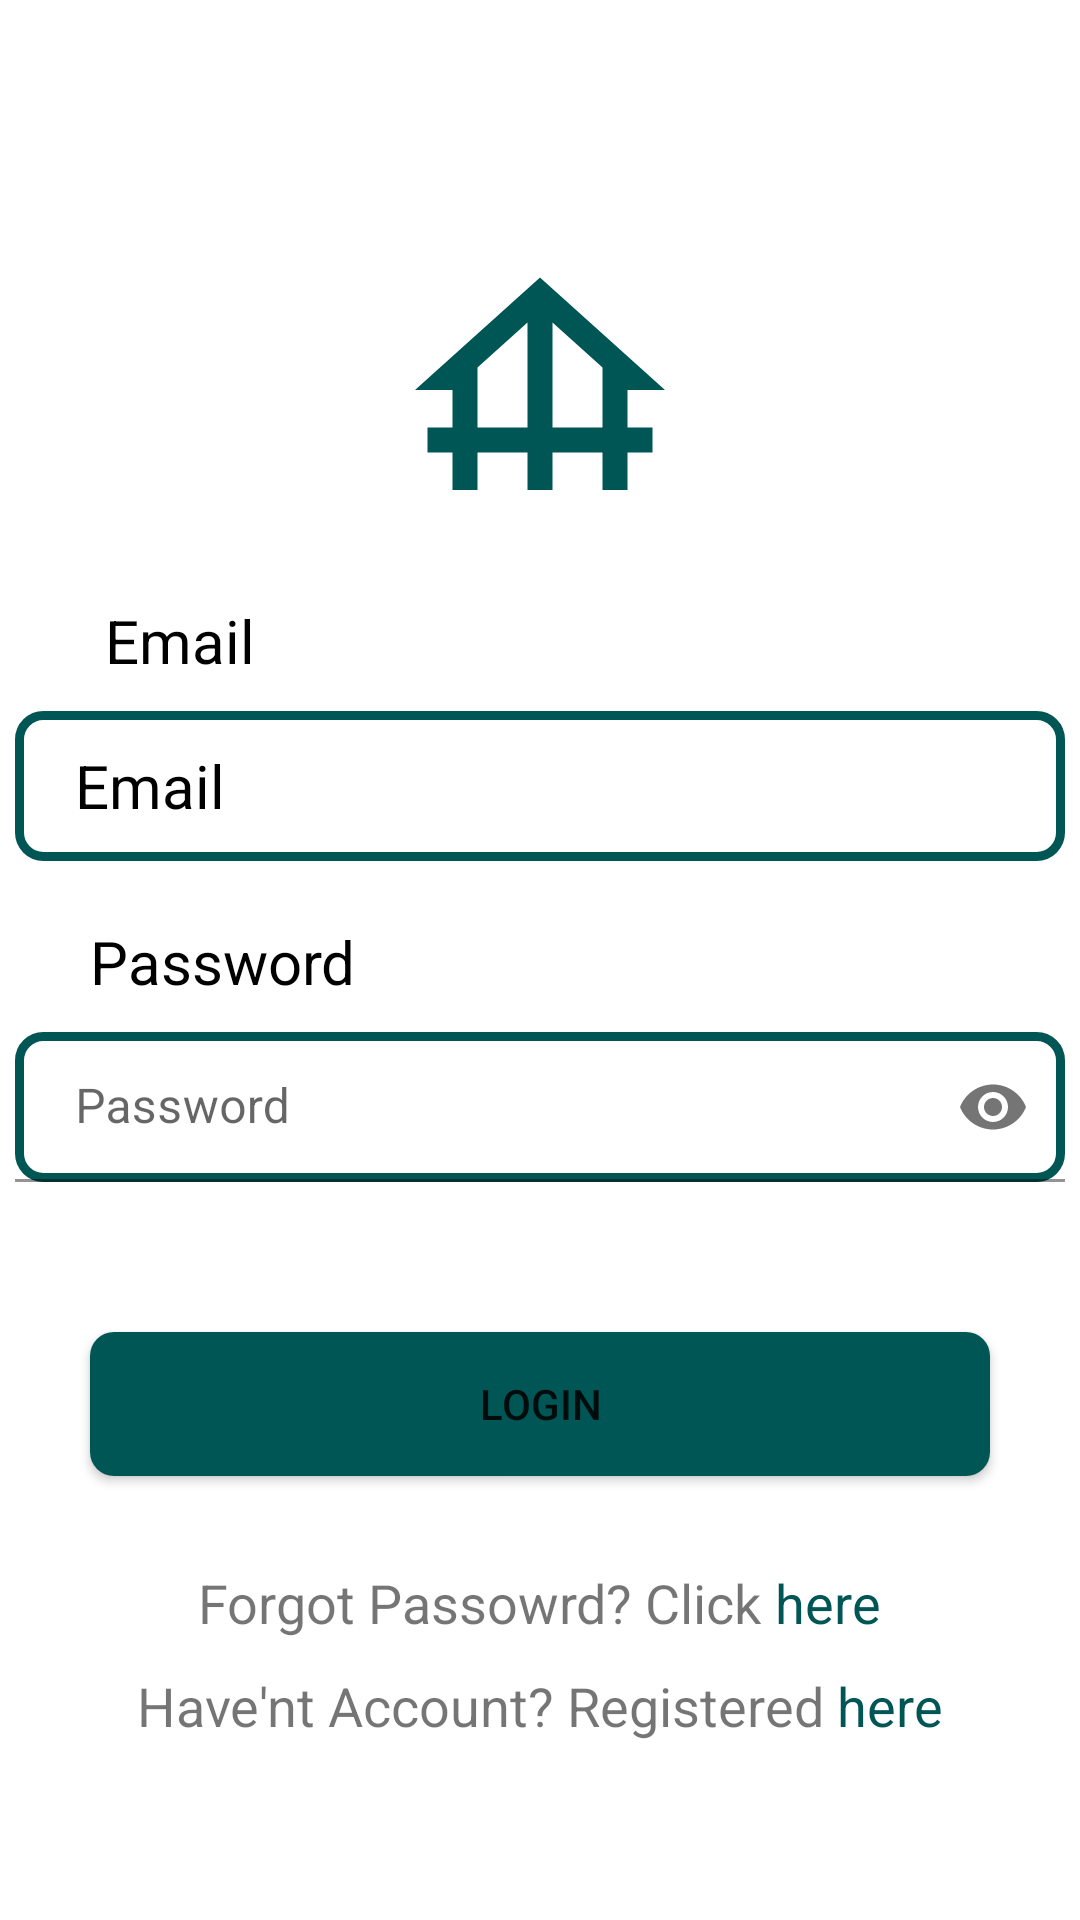

Write the Android layout XML for this screen, with the resource values it uses.
<!-- AndroidManifest.xml: application theme Theme.MyApplication -->
<!-- res/layout/activity_login.xml -->
<?xml version="1.0" encoding="utf-8"?>
<LinearLayout xmlns:android="http://schemas.android.com/apk/res/android"
    xmlns:app="http://schemas.android.com/apk/res-auto"
    xmlns:tools="http://schemas.android.com/tools"
    android:layout_width="match_parent"
    android:layout_height="match_parent"
    android:orientation="vertical"
    tools:context=".LoginActivity">

    <ImageView
        android:layout_marginTop="80dp"
        android:layout_gravity="center_horizontal"
        android:layout_width="wrap_content"
        android:layout_height="wrap_content"
        android:src="@drawable/ic_baseline_foundation_24"/>

    <TextView
        android:layout_width="wrap_content"
        android:layout_height="wrap_content"
        android:layout_marginStart="30dp"
        android:layout_marginTop="20dp"
        android:text=" Email"
        android:textColor="@color/black"
        android:textSize="20sp" />

    <EditText
        android:id="@+id/etemail"
        android:layout_width="350dp"
        android:layout_height="50dp"
        android:layout_marginTop="10dp"
        android:layout_gravity="center_horizontal"
        android:background="@drawable/bgedittetxt"
        android:hint="Email"
        android:inputType="textEmailAddress"
        android:paddingStart="20dp"
        android:textColor="@color/black"
        android:textColorHint="@color/black"
        android:textSize="20sp"/>


    <TextView
        android:layout_width="wrap_content"
        android:layout_height="wrap_content"
        android:layout_marginStart="30dp"
        android:layout_marginTop="20dp"
        android:text="Password"
        android:textColor="@color/black"
        android:textSize="20sp" />

    <com.google.android.material.textfield.TextInputLayout
        android:layout_width="wrap_content"
        android:layout_height="wrap_content"
        android:layout_gravity="center_horizontal"
        app:passwordToggleEnabled="true">

    <EditText
        android:inputType="textPassword"
        android:id="@+id/password"
        android:layout_width="350dp"
        android:layout_height="50dp"
        android:layout_marginTop="10dp"
        android:layout_gravity="center_horizontal"
        android:background="@drawable/bgedittetxt"
        android:hint="Password"
        android:paddingStart="20dp"
        android:textColor="@color/black"
        android:textColorHint="@color/black"
        android:textSize="16sp"/>
    </com.google.android.material.textfield.TextInputLayout>

    <Button
        android:id="@+id/btnlogin"
        android:layout_marginTop="50dp"
        android:background="@drawable/bgbutton"
        android:layout_marginHorizontal="30dp"
        android:layout_width="match_parent"
        android:layout_height="wrap_content"
        android:text="Login"/>

    <LinearLayout
        android:layout_marginTop="30dp"
        android:layout_width="wrap_content"
        android:layout_height="wrap_content"
        android:orientation="horizontal"
        android:layout_gravity="center_horizontal">

        <TextView
            android:layout_gravity="center_horizontal"
            android:layout_width="wrap_content"
            android:layout_height="wrap_content"
            android:text="Forgot Passowrd? Click"
            android:textSize="18sp"/>

        <TextView
            android:id="@+id/tvforgot"
            android:textColor="@color/biru"
            android:layout_width="wrap_content"
            android:layout_height="wrap_content"
            android:text=" here"
            android:textSize="18sp"/>

    </LinearLayout>

    <LinearLayout
        android:layout_marginTop="10dp"
        android:layout_width="wrap_content"
        android:layout_height="wrap_content"
        android:orientation="horizontal"
        android:layout_gravity="center_horizontal">

        <TextView
            android:layout_gravity="center_horizontal"
            android:layout_width="wrap_content"
            android:layout_height="wrap_content"
            android:text="Have'nt Account? Registered"
            android:textSize="18sp"/>

        <TextView
            android:id="@+id/tvregister"
            android:textColor="@color/biru"
            android:layout_width="wrap_content"
            android:layout_height="wrap_content"
            android:text=" here"
            android:textSize="18sp"/>

    </LinearLayout>

</LinearLayout>
<!-- resources referenced by this layout -->
<resources>
  <color name="biru">#005555</color>
  <color name="black">#FF000000</color>
  <!-- drawable bgbutton (drawable) -->
  <?xml version="1.0" encoding="utf-8"?>
  <shape xmlns:android="http://schemas.android.com/apk/res/android">
      <corners
          android:radius="8dp"/>
      <solid android:color="@color/biru"></solid>
  
  </shape>
  <!-- drawable bgedittetxt (drawable) -->
  <?xml version="1.0" encoding="utf-8"?>
  <shape xmlns:android="http://schemas.android.com/apk/res/android">
      <stroke
          android:width="3dp"
          android:color="@color/biru"/>
      <corners
          android:radius="8dp"/>
  </shape>
  <!-- drawable ic_baseline_foundation_24 (drawable) -->
  <vector android:height="100dp" android:tint="#005555"
      android:viewportHeight="24" android:viewportWidth="24"
      android:width="100dp" xmlns:android="http://schemas.android.com/apk/res/android">
      <path android:fillColor="@android:color/white" android:pathData="M19,12h3L12,3L2,12h3v3H3v2h2v3h2v-3h4v3h2v-3h4v3h2v-3h2v-2h-2V12zM7,15v-4.81l4,-3.6V15H7zM13,15V6.59l4,3.6V15H13z"/>
  </vector>
  <style name="Theme.MyApplication" parent="Theme.MaterialComponents.DayNight.DarkActionBar">
          
          <item name="colorPrimary">@color/biru</item>
          <item name="colorPrimaryVariant">@color/purple_700</item>
          <item name="colorOnPrimary">@color/white</item>
          
          <item name="colorSecondary">@color/teal_200</item>
          <item name="colorSecondaryVariant">@color/teal_700</item>
          <item name="colorOnSecondary">@color/black</item>
          
          <item name="android:statusBarColor" tools:targetApi="l">?attr/colorPrimaryVariant</item>
          
      </style>
  <color name="purple_700">#FF3700B3</color>
  <color name="white">#FFFFFFFF</color>
  <color name="teal_200">#FF03DAC5</color>
  <color name="teal_700">#FF018786</color>
</resources>
